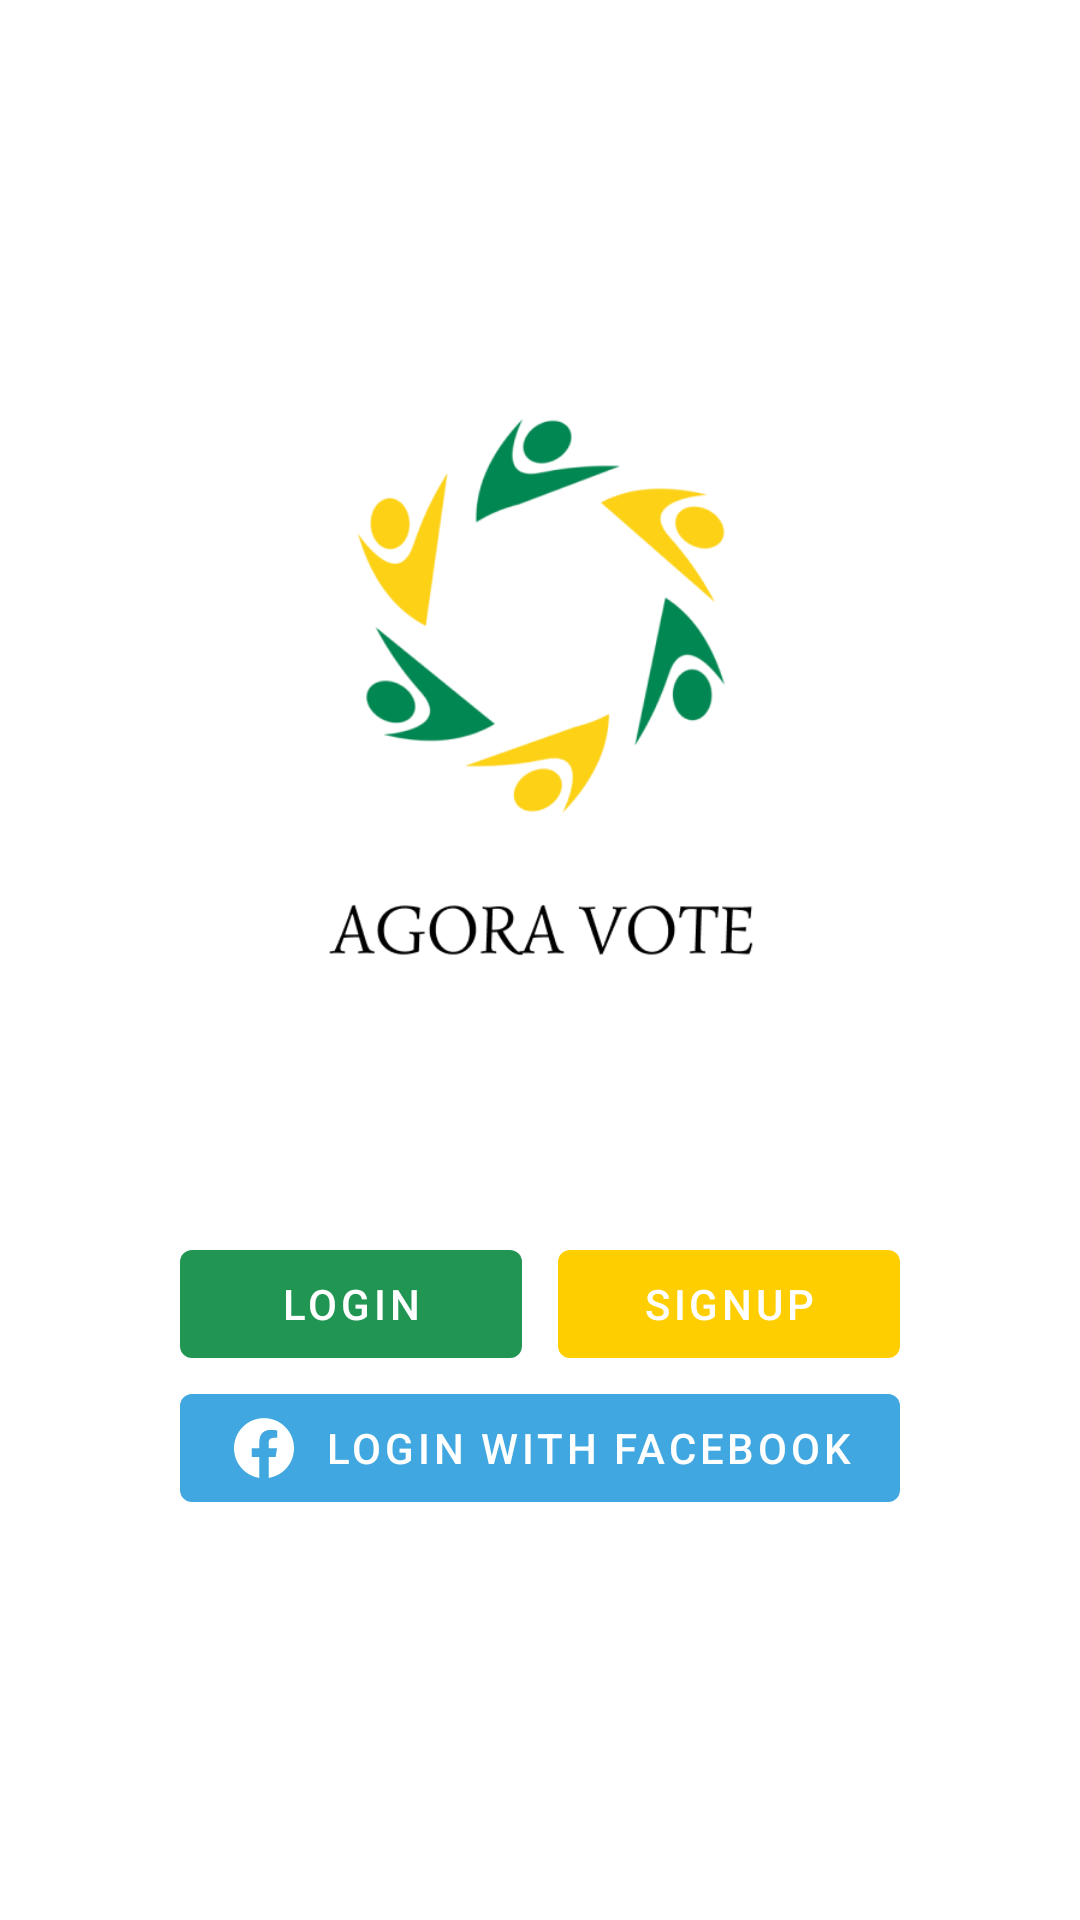

This screen was rendered from an Android layout file. Write that file and the resources it references.
<!-- AndroidManifest.xml: application theme AppTheme -->
<!-- res/layout/activity_landing.xml -->
<?xml version="1.0" encoding="utf-8"?>
<layout xmlns:android="http://schemas.android.com/apk/res/android"
    xmlns:app="http://schemas.android.com/apk/res-auto"
    xmlns:tools="http://schemas.android.com/tools">

    <data>

    </data>

    <androidx.constraintlayout.widget.ConstraintLayout
        android:layout_width="match_parent"
        android:layout_height="match_parent"
        tools:context=".LandingActivity">

        <androidx.appcompat.widget.AppCompatImageView
            android:id="@+id/landingHeaderImageView"
            android:layout_width="180dp"
            android:layout_height="190dp"
            app:layout_constraintBottom_toBottomOf="parent"
            app:layout_constraintEnd_toEndOf="parent"
            app:layout_constraintStart_toStartOf="parent"
            app:layout_constraintTop_toTopOf="parent"
            app:layout_constraintVertical_bias="0.3"
            app:srcCompat="@drawable/splash_screen_text" />

        <com.google.android.material.button.MaterialButton
            android:id="@+id/loginButton"
            style="@style/Widget.MaterialComponents.Button.UnelevatedButton"
            android:layout_width="0dp"
            android:layout_height="wrap_content"
            android:layout_marginEnd="6dp"
            android:text="@string/button_login"
            app:layout_constraintBottom_toTopOf="@id/facebookLoginButton"
            app:layout_constraintEnd_toStartOf="@id/signupButton"
            app:layout_constraintHorizontal_bias="0"
            app:layout_constraintStart_toStartOf="@id/facebookLoginButton" />

        <com.google.android.material.button.MaterialButton
            android:id="@+id/signupButton"
            style="@style/Widget.MaterialComponents.Button.UnelevatedButton"
            android:layout_width="0dp"
            android:layout_height="wrap_content"
            android:layout_marginStart="6dp"
            android:text="@string/button_signup"
            app:backgroundTint="@color/agoraYellow"
            app:layout_constraintBottom_toTopOf="@id/facebookLoginButton"
            app:layout_constraintEnd_toEndOf="@id/facebookLoginButton"
            app:layout_constraintHorizontal_bias="0"
            app:layout_constraintStart_toEndOf="@id/loginButton" />

        <com.google.android.material.button.MaterialButton
            android:id="@+id/facebookLoginButton"
            android:layout_width="wrap_content"
            android:layout_height="wrap_content"
            app:layout_constraintStart_toStartOf="parent"
            app:layout_constraintEnd_toEndOf="parent"
            app:layout_constraintBottom_toBottomOf="parent"
            app:layout_constraintTop_toBottomOf="@id/landingHeaderImageView"
            app:backgroundTint="@color/facebookBlue"
            app:icon="@drawable/ic_facebook_round"
            style="@style/Widget.MaterialComponents.Button.UnelevatedButton"
            android:text="@string/button_facebook_login" />
    </androidx.constraintlayout.widget.ConstraintLayout>
</layout>
<!-- resources referenced by this layout -->
<resources>
  <color name="agoraYellow">#FFCE00</color>
  <color name="facebookBlue">#40A7E1</color>
  <!-- drawable ic_facebook_round (drawable) -->
  <vector xmlns:android="http://schemas.android.com/apk/res/android"
      android:width="24dp"
      android:height="24dp"
      android:viewportWidth="24"
      android:viewportHeight="24">
    <path
        android:pathData="M12,2.04C6.5,2.04 2,6.53 2,12.06C2,17.06 5.66,21.21 10.44,21.96V14.96H7.9V12.06H10.44V9.85C10.44,7.34 11.93,5.96 14.22,5.96C15.31,5.96 16.45,6.15 16.45,6.15V8.62H15.19C13.95,8.62 13.56,9.39 13.56,10.18V12.06H16.34L15.89,14.96H13.56V21.96C15.9164,21.5879 18.0622,20.3855 19.6099,18.5701C21.1576,16.7546 22.0054,14.4457 22,12.06C22,6.53 17.5,2.04 12,2.04Z"
        android:fillColor="#ffffff"/>
  </vector>
  <!-- drawable splash_screen_text: png bitmap (drawable-v24, 36538 bytes) -->
  <string name="button_facebook_login">login with facebook</string>
  <string name="button_login">login</string>
  <string name="button_signup">signup</string>
  <style name="AppTheme" parent="Theme.MaterialComponents.Light.NoActionBar">
          
          <item name="android:windowLightStatusBar">true</item>
          <item name="android:statusBarColor">@color/statusbarColor</item>
          <item name="colorPrimary">@color/colorPrimary</item>
          <item name="colorPrimaryDark">@color/colorPrimaryDark</item>
          <item name="colorAccent">@color/colorAccent</item>
      </style>
  <color name="statusbarColor">#EDEDED</color>
  <color name="colorPrimary">#219653</color>
  <color name="colorPrimaryDark">#0D7137</color>
  <color name="colorAccent">#219653</color>
</resources>
